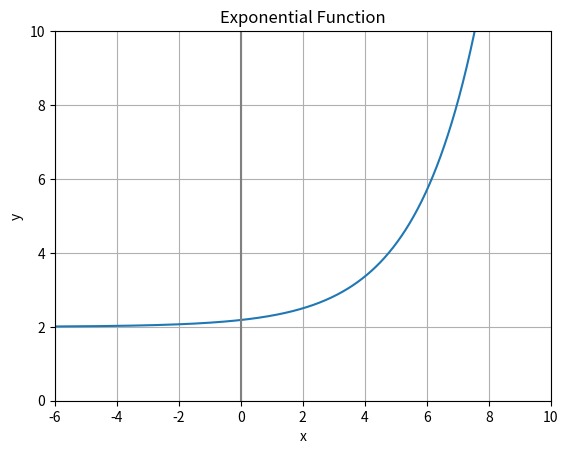

Reproduce this figure in Python.
import matplotlib.pyplot as plt
import numpy as np


x = np.arange(-6, 10, 0.01)
y = 0.5 * np.exp(0.5 * x - 1) + 2

fig, ax = plt.subplots()

ax.plot(x, y)  # Plots the x and y values.

plt.xlim(-6, 10)  # Sets the x limits of the axis.
plt.ylim(0, 10)  # Sets the y limits of the axis.
plt.axvline(color="grey")  # Adds vertical line at (0, 0)
plt.grid(True)  # Enables grid in the background.

plt.title('Exponential Function')  # Plot title.
plt.xlabel('x')  # x-axis label.
plt.ylabel('y')  # y-axis label.
plt.show()
